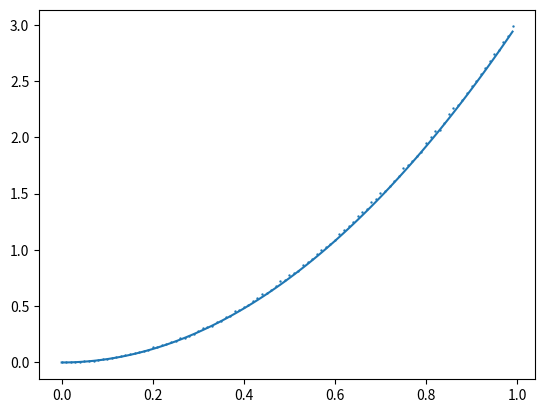

Generate this figure with matplotlib:
import random
import numpy as np
import math


def get_particle(radius):
    phi = random.uniform(0,2*math.pi)
    cos_theta = random.uniform(-1,1)
    u = random.uniform(0,1)
    theta = math.acos(cos_theta)
    r = radius * (u**(1/3))
    x = r * math.sin( theta) * math.cos( phi )
    y = r * math.sin( theta) * math.sin( phi )
    z = r * math.cos( theta )

    return np.array([x,y,z])


def get_particles(radius=None,n_particles=None):
    '''
    if radius == None:
        radius = ((3/4)*((n_particles/density)/math.pi))**(1/3)
    '''
    particles = []

    for i in range(n_particles):
        temp = get_particle(radius)
        particles.append(temp)

    return np.array(particles)

if __name__ == "__main__":
    import matplotlib.pyplot as plt

    n = 1000000
    radius = 1000
    particles = get_particles(radius=radius,n_particles=n)

    bin_size = radius/100
    bins = list(range(0,radius,math.ceil(bin_size)))
    #print(bins)

    rs = np.linalg.norm(particles,axis=1)
    xs = [0] * len(rs)

    ys = []
    for i in bins:
        j = rs[rs >= i]
        j = j[j < i+bin_size]
        ys.append(len(j))

    plt.scatter(np.array(bins)/radius,100*np.array(ys)/n,s=0.5)

    z = np.polyfit(np.array(bins)/radius,np.array(ys)/n,2)
    print(type(z))
    print(z)
    z = np.array([3,0,0])
    p = np.poly1d(z)
    xs = np.array(bins)/radius
    ys = p(xs)

    print(p)

    plt.plot(xs,ys)
    #plt.yscale('log')
    plt.show()
